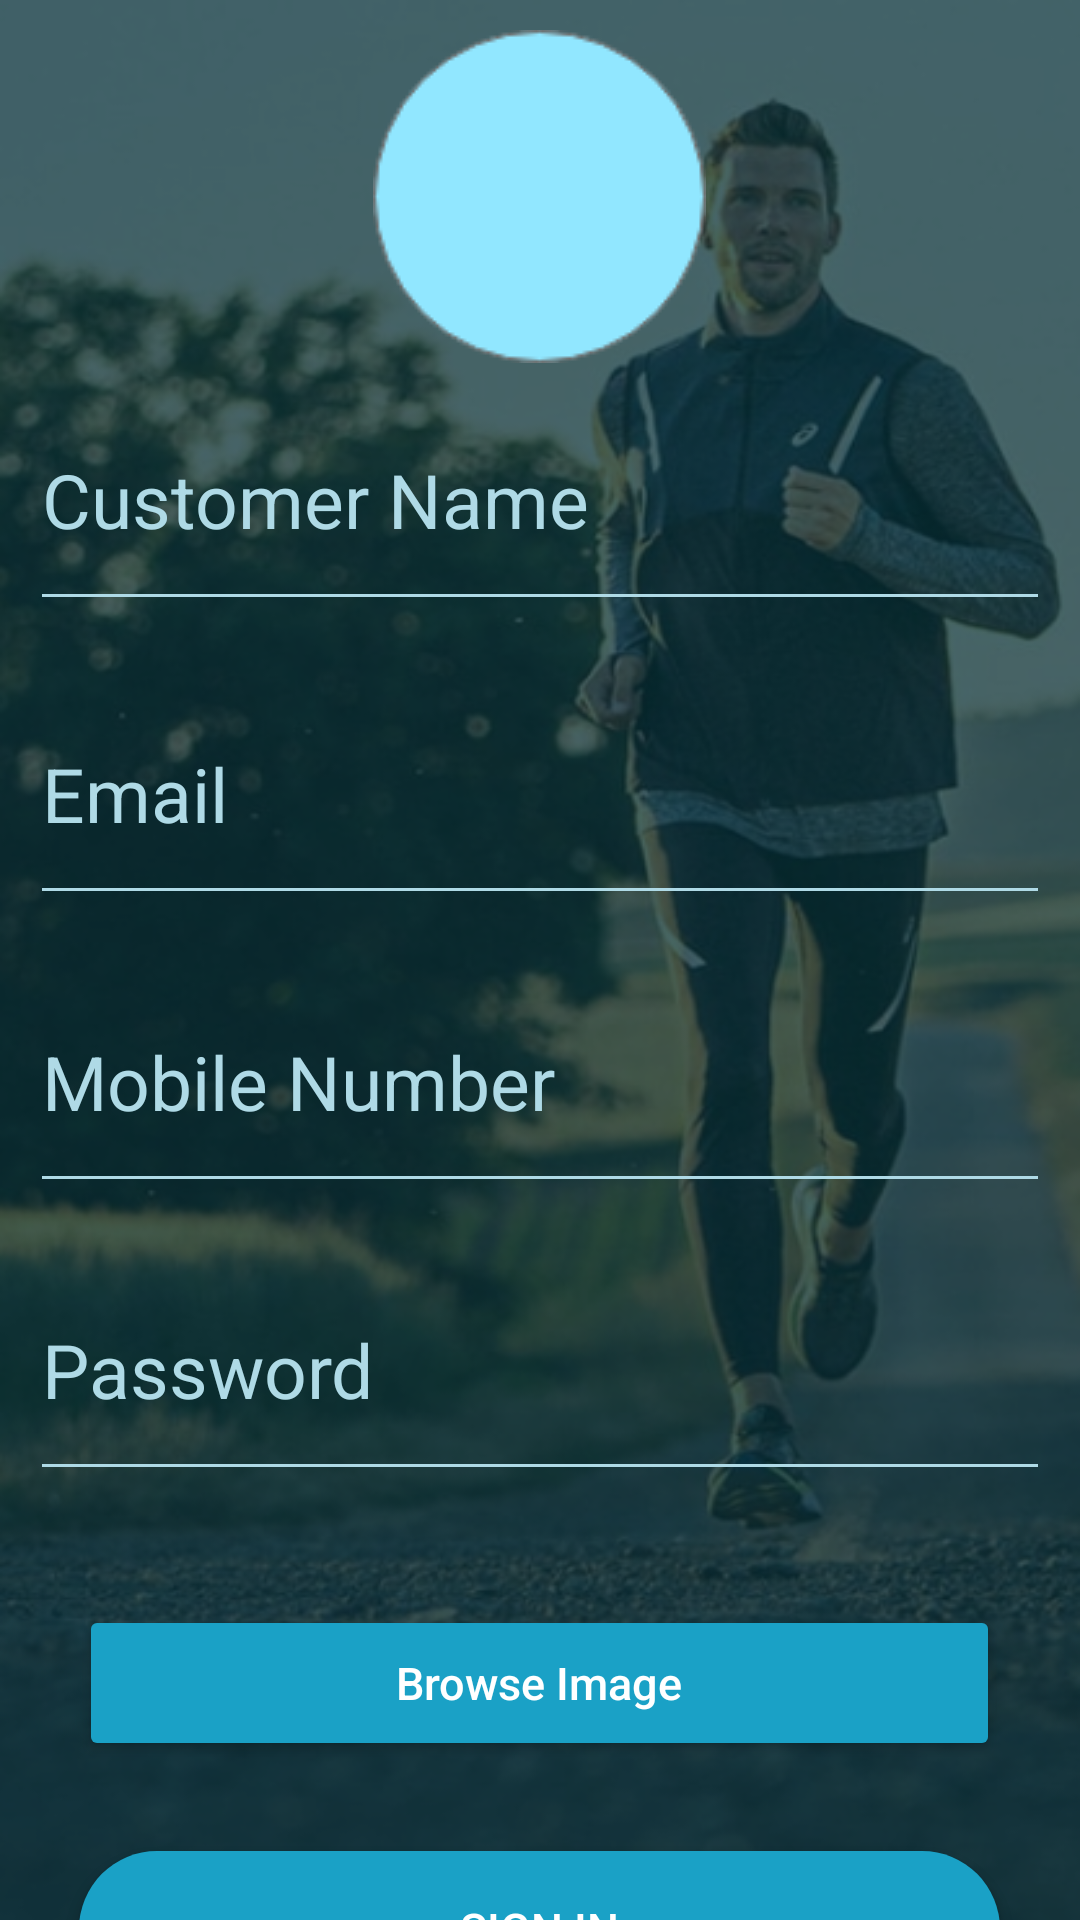

The Android layout XML behind this screen, and the referenced resources:
<!-- AndroidManifest.xml: application theme Theme.ShoeApp -->
<!-- res/layout/activity_customer_login_part.xml -->
<?xml version="1.0" encoding="utf-8"?>
<LinearLayout xmlns:android="http://schemas.android.com/apk/res/android"
    xmlns:app="http://schemas.android.com/apk/res-auto"
    xmlns:tools="http://schemas.android.com/tools"
    android:layout_width="match_parent"
    android:background="@drawable/cusromer_reg_back"
    android:layout_height="match_parent"
    android:orientation="vertical"
    tools:context=".profilePart.CustomerRegPart">

    <ImageView
        android:id="@+id/cus_imag_view"
        android:layout_gravity="center"
        android:layout_width="111dp"
        android:layout_height="111dp"
        android:layout_marginTop="10sp"
        app:srcCompat="@drawable/imageview" />


    <LinearLayout
        android:layout_width="match_parent"
        android:layout_height="96dp"
        android:layout_gravity="center"
        android:gravity="center"
        android:layout_marginTop="0sp"
        android:paddingTop="24sp">



        <EditText
            android:layout_gravity="center"
            android:id="@+id/curoner_prof_name"
            android:hint="Customer Name"
            android:textColorHint="#AFDAE6"
            android:layout_width="340dp"
            android:textSize="25dp"
            android:paddingBottom="12dp"
            android:textColor="#AFDAE6"
            android:textStyle="normal"
            android:layout_marginTop="-14dp"
            android:backgroundTint="#AFDAE6"
            android:layout_height="79dp"/>

    </LinearLayout>



    <LinearLayout
        android:layout_width="match_parent"
        android:layout_height="96dp"
        android:layout_gravity="center"
        android:gravity="center"
        android:layout_marginTop="0sp"
        android:paddingTop="24sp">

        <EditText
            android:layout_gravity="center"
            android:id="@+id/cusemail"
            android:hint="Email"
            android:textColorHint="#AFDAE6"
            android:layout_width="340dp"
            android:textSize="25dp"
            android:paddingBottom="12dp"
            android:textColor="#AFDAE6"
            android:textStyle="normal"
            android:layout_marginTop="-12dp"
            android:backgroundTint="#AFDAE6"
            android:layout_height="79dp"/>

    </LinearLayout>


    <LinearLayout
        android:layout_width="match_parent"
        android:layout_height="96dp"
        android:layout_gravity="center"
        android:gravity="center"
        android:layout_marginTop="0sp"
        android:paddingTop="24sp">

        <EditText
            android:layout_gravity="center"
            android:id="@+id/customer_mob_num"
            android:hint="Mobile Number"
            android:textColorHint="#AFDAE6"
            android:layout_width="340dp"
            android:textSize="25dp"
            android:paddingBottom="12dp"
            android:textColor="#AFDAE6"
            android:textStyle="normal"
            android:layout_marginTop="-12dp"
            android:backgroundTint="#AFDAE6"
            android:layout_height="79dp"/>

    </LinearLayout>

    <LinearLayout
        android:layout_width="match_parent"
        android:layout_height="96dp"
        android:layout_gravity="center"
        android:gravity="center"
        android:layout_marginTop="0sp"
        android:paddingTop="24sp">

        <EditText
            android:layout_gravity="center"
            android:id="@+id/customer_password"
            android:hint="Password"
            android:textColorHint="#AFDAE6"
            android:layout_width="340dp"
            android:textSize="25dp"
            android:paddingBottom="12dp"
            android:textColor="#AFDAE6"
            android:textStyle="normal"
            android:layout_marginTop="-12dp"
            android:backgroundTint="#AFDAE6"
            android:layout_height="79dp"/>


    </LinearLayout>


    <android.widget.Button
        android:id="@+id/image_browse_btn"
        android:layout_width="307dp"
        android:layout_height="52dp"

        android:backgroundTint="#1AA1C6"

        android:transitionName="btn_tran"
        android:textSize="15sp"
        android:layout_marginTop="30dp"
        android:text="Browse Image"
        android:layout_gravity="center"
        android:textAllCaps="false"
        android:elevation="0dp"
        android:textColor="@color/white"/>





    <android.widget.Button
        android:id="@+id/cuslogin_btn"
        android:layout_width="307dp"
        android:layout_height="52dp"

        android:background="@drawable/profileback"

        android:transitionName="btn_tran"
        android:textSize="15sp"
        android:layout_marginTop="30dp"
        android:text="SIGN IN"
        android:layout_gravity="center"
        android:elevation="0dp"
        android:textColor="@color/white"/>

    <Button
        android:id="@+id/cusalreadyHaveBtn"
        android:layout_width="match_parent"
        android:layout_height="wrap_content"
        android:background="#00000000"
        android:textSize="11dp"
        android:textColor="@color/white"
        android:text="Already have an account? Login here"
        android:transitionName="login_sign_up_tran"
        android:layout_gravity="center"
        android:elevation="0dp"
        android:layout_marginTop="2dp"/>

</LinearLayout>
<!-- resources referenced by this layout -->
<resources>
  <color name="white">#FFFFFFFF</color>
  <!-- drawable cusromer_reg_back: png bitmap (drawable-v24, 349347 bytes) -->
  <!-- drawable imageview: png bitmap (drawable-v24, 4213 bytes) -->
  <!-- drawable profileback (drawable) -->
  <?xml version="1.0" encoding="utf-8"?>
  <selector xmlns:android="http://schemas.android.com/apk/res/android">
  
      <item>
          <shape android:shape="rectangle">
              <solid android:color="#1AA1C6"/>
              <corners android:radius="50dp"/>
          </shape>
      </item>
  </selector>
  <style name="Theme.ShoeApp" parent="Theme.MaterialComponents.DayNight.NoActionBar">
          
          <item name="colorPrimary">@color/purple_500</item>
          <item name="colorPrimaryVariant">@color/purple_700</item>
          <item name="colorOnPrimary">@color/white</item>
          
          <item name="colorSecondary">@color/teal_200</item>
          <item name="colorSecondaryVariant">@color/teal_700</item>
          <item name="colorOnSecondary">@color/black</item>
          
          <item name="android:statusBarColor" tools:targetApi="l">?attr/colorPrimaryVariant</item>
          
  
  
      </style>
  <color name="purple_500">#0DA89E</color>
  <color name="purple_700">#00688B</color>
  <color name="teal_200">#FF03DAC5</color>
  <color name="teal_700">#FF018786</color>
  <color name="black">#FF000000</color>
</resources>
